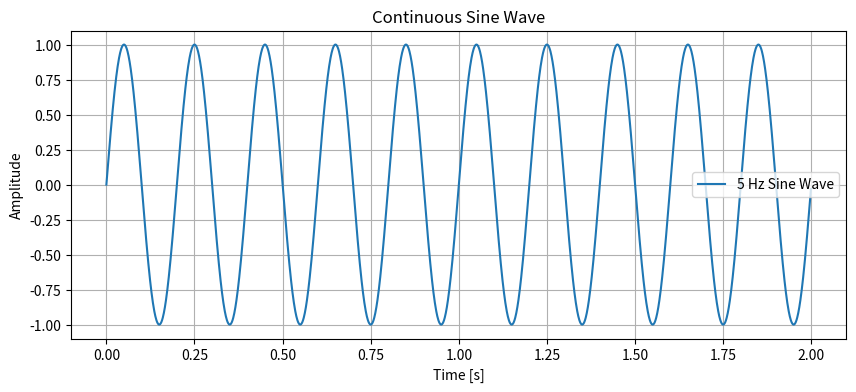

Reproduce this figure in Python.
import numpy as np
import matplotlib.pyplot as plt

def generate_sine_wave(freq, sample_rate, duration):
    t = np.linspace(0, duration, int(sample_rate * duration), endpoint=False)  # Time vector
    y = np.sin(2 * np.pi * freq * t)  # Sine wave formula
    return t, y

# Parameters
frequency = 5  # frequency of the sine wave in Hz
sample_rate = 1000  # how many samples per second
duration = 2  # duration of the signal in seconds

# Generate the signal
time, amplitude = generate_sine_wave(frequency, sample_rate, duration)

# Plotting the signal
plt.figure(figsize=(10, 4))
plt.plot(time, amplitude, label=f'{frequency} Hz Sine Wave')
plt.title('Continuous Sine Wave')
plt.xlabel('Time [s]')
plt.ylabel('Amplitude')
plt.grid(True)
plt.legend()
plt.show()
